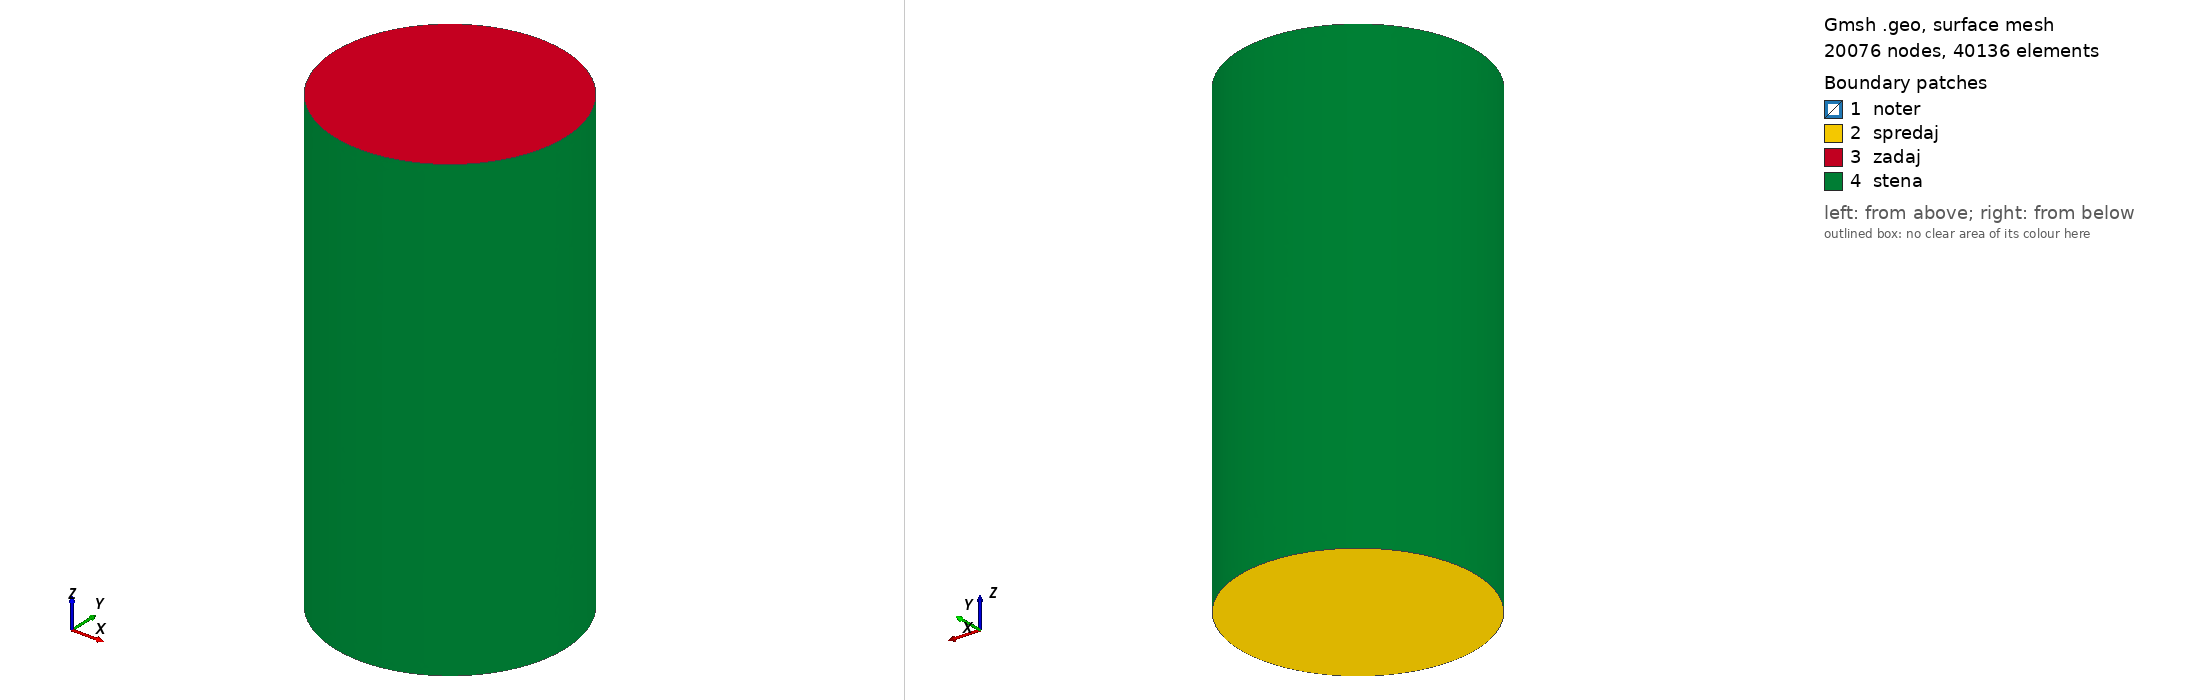

Gmsh geometry script, surface-meshed: 20076 nodes, 40136 surface elements. Boundary patches (legend numbers): 1 noter, 2 spredaj, 3 zadaj, 4 stena. Left view from above one corner, right view from below the opposite corner. Legend entries are the model's physical surfaces. The drawing asked Gmsh for element sizes between 1% and 20% of the model's largest extent; the script's own settings can give other sizes.

=== cyl-in-cyl-005.geo (drawn) ===
//
//  gmsh mreza za valj
//

// radij valja
r1=0.5;
r2=1.0;

// dolzina valja
l1=1;
l2=1;

// razdalja med valji
d1=-0.5;
d2=-1.0;

// Velikost elementa
lcar=0.05;


Point(1) = {0,0,d1,lcar};
Point(2) = {r1,0,d1,lcar};
Point(3) = {0,r1,d1,lcar};
Point(4) = {-r1,0,d1,lcar};
Point(5) = {0,-r1,d1,lcar};

Circle(1) = {2,1,3};
Circle(2) = {3,1,4};
Circle(3) = {4,1,5};
Circle(4) = {5,1,2};

//+
Line Loop(1) = {4, 1, 2, 3};
//+
Surface(1) = {-1};
//+
Rotate {{0, 1, 0}, {0, 0, l1}, Pi} {
  Duplicata { Point{3}; Point{2}; Point{1}; Point{4}; Point{5}; Line{1}; Line{2}; Line{4}; Line{3}; Surface{1}; }
}
//+
Line(9) = {6, 3};
//+
Line(10) = {7, 4};
//+
Line(11) = {2, 9};
//+
Line(12) = {10, 5};
//+
Line Loop(2) = {6, -11, 1, -9};
//+
Surface(10) = {2};
//+
Line Loop(3) = {2, -10, 5, 9};
//+
Surface(11) = {3};
//+
Line Loop(4) = {3, -12, 7, 10};
//+
Surface(12) = {4};
//+
Line Loop(5) = {12, 4, 11, 8};
//+
Surface(13) = {5};
//+
Physical Surface("noter") = {1, 10, 11, 12, 13, 9};


Point(81) = {0,0,d2,lcar};
Point(82) = {r2,0,d2,lcar};
Point(83) = {0,r2,d2,lcar};
Point(84) = {-r2,0,d2,lcar};
Point(85) = {0,-r2,d2,lcar};

Circle(81) = {82,81,83};
Circle(82) = {83,81,84};
Circle(83) = {84,81,85};
Circle(84) = {85,81,82};

//+
Line Loop(81) = {84, 81, 82, 83};
//+
Surface(81) = {-81};
//+
Rotate {{0, 1, 0}, {0, 0, l2}, Pi} {
  Duplicata { Point{83}; Point{82}; Point{81}; Point{84}; Point{85}; Line{81}; Line{82}; Line{84}; Line{83}; Surface{81}; }
}
//+
Line(89) = {86, 83};
//+
Line(90) = {87, 84};
//+
Line(91) = {82, 89};
//+
Line(92) = {90, 85};
//+
Line Loop(82) = {86, -91, 81, -89};
//+
Surface(90) = {82};
//+
Line Loop(83) = {82, -90, 85, 89};
//+
Surface(91) = {83};
//+
Line Loop(84) = {83, -92, 87, 90};
//+
Surface(92) = {84};
//+
Line Loop(85) = {92, 84, 91, 88};
//+
Surface(93) = {85};
//+
Physical Surface("spredaj") = {81};
//+
Physical Surface("stena") = {90, 91, 92, 93};
//+
Physical Surface("zadaj") = {89};
